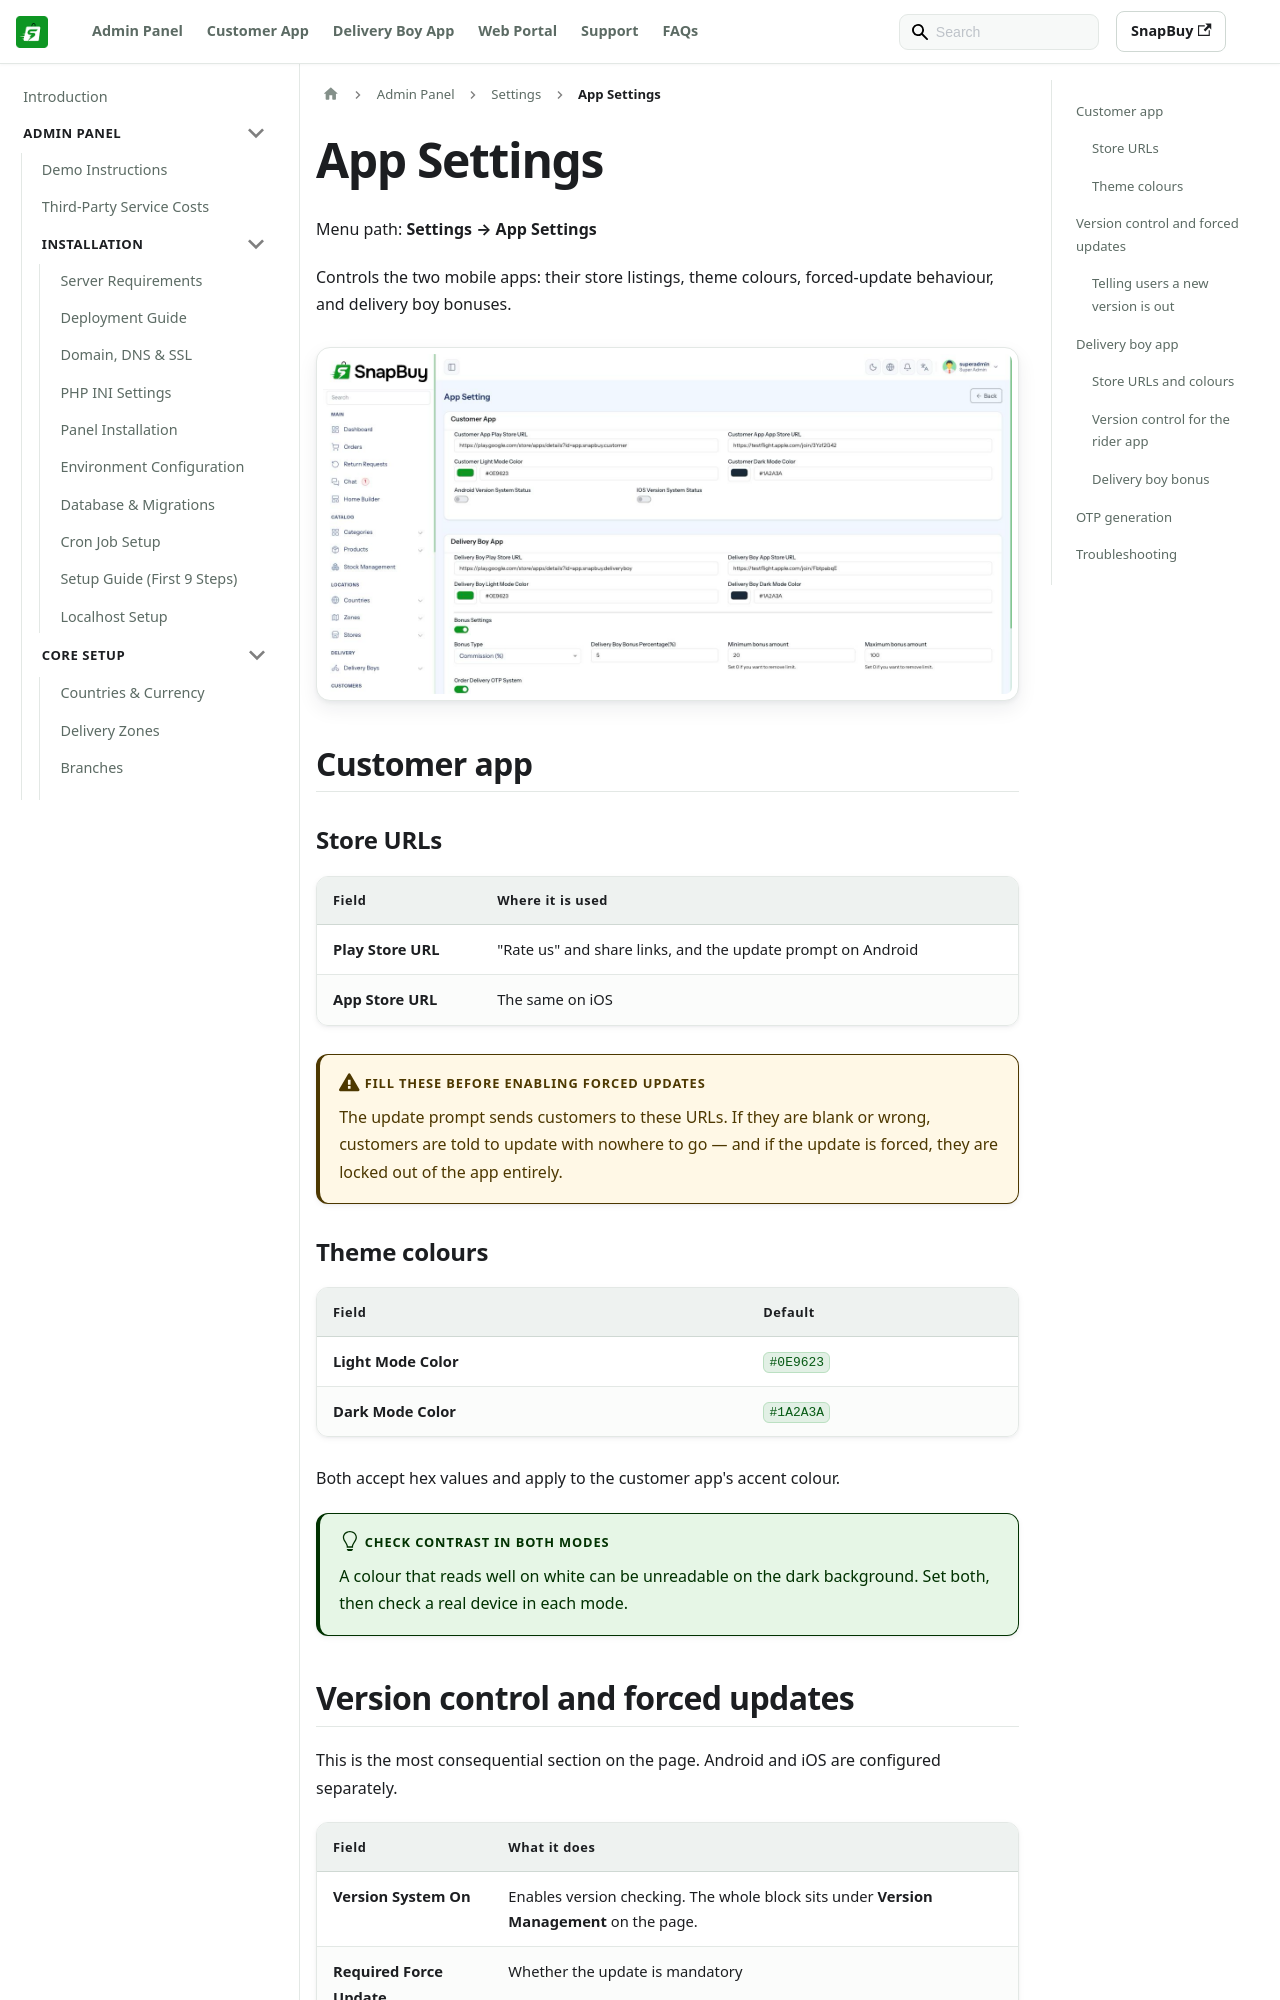

repository: WRTeam-in/snapbuy-doc · page: docs/admin/app-settings/index.html · generator: docusaurus

---
id: app-settings
title: App Settings
sidebar_position: 18
---

# App Settings

Menu path: **Settings → App Settings**

Controls the two mobile apps: their store listings, theme colours, forced-update behaviour, and delivery boy bonuses.

![App settings page](/images/panel/app-settings-page.png)

## Customer app

### Store URLs

| Field | Where it is used |
| --- | --- |
| **Play Store URL** | "Rate us" and share links, and the update prompt on Android |
| **App Store URL** | The same on iOS |

:::warning Fill these before enabling forced updates
The update prompt sends customers to these URLs. If they are blank or wrong, customers are told to update with nowhere to go — and if the update is forced, they are locked out of the app entirely.
:::

### Theme colours

| Field | Default |
| --- | --- |
| **Light Mode Color** | `#0E9623` |
| **Dark Mode Color** | `#1A2A3A` |

Both accept hex values and apply to the customer app's accent colour.

:::tip Check contrast in both modes
A colour that reads well on white can be unreadable on the dark background. Set both, then check a real device in each mode.
:::
